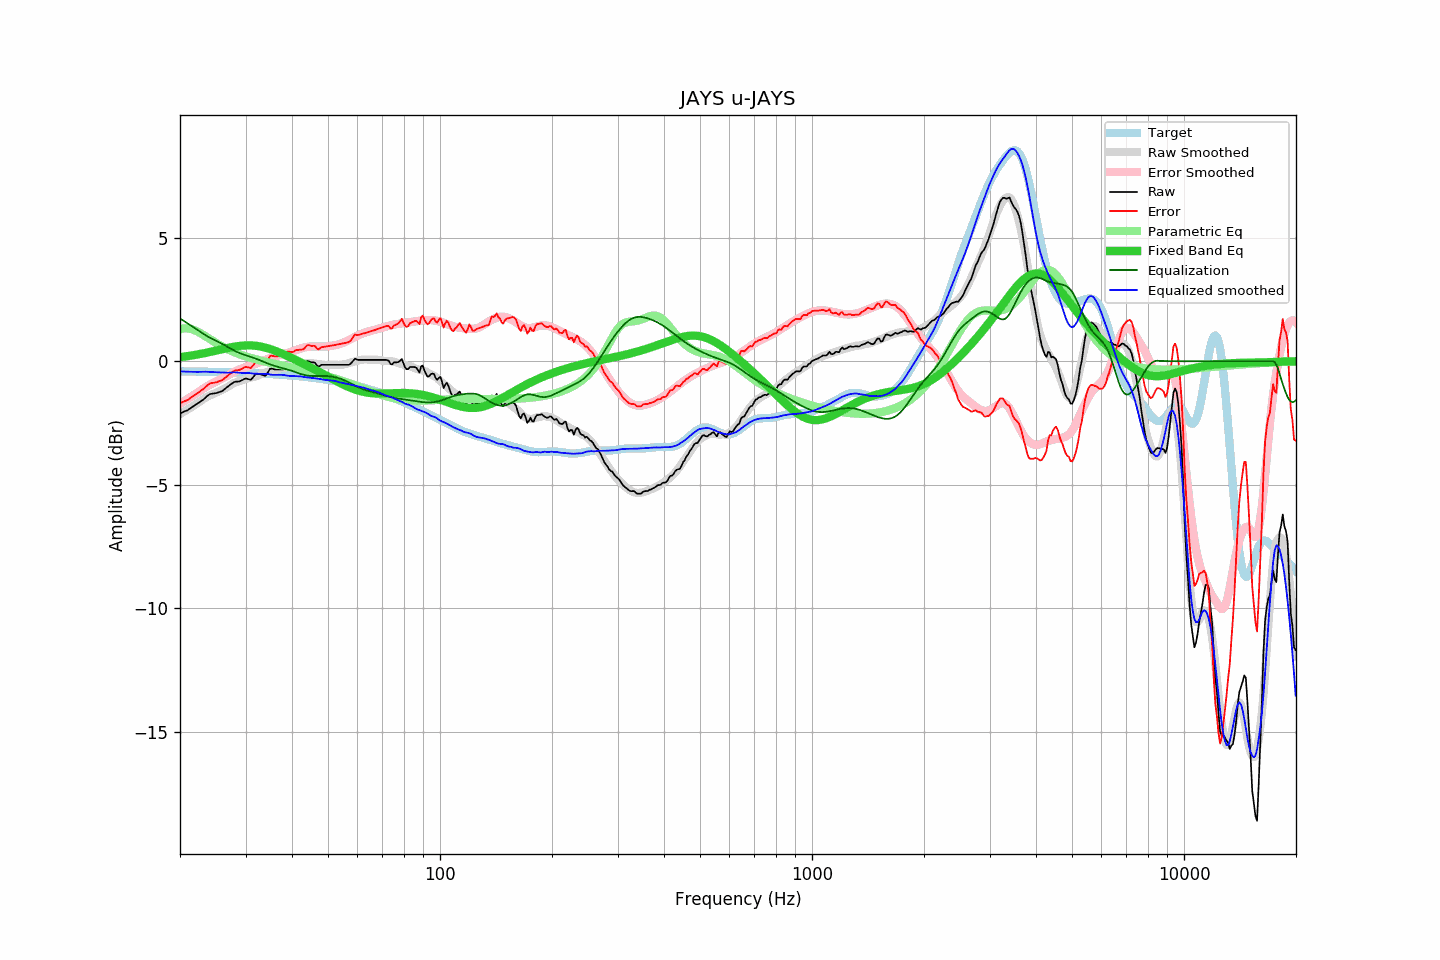

Source data for this figure (header and first rows):
frequency, raw, error, smoothed, error_smoothed, equalization, parametric_eq, equalized_raw, equalized_smoothed, target
20.00, -2.12, -1.71, -2.15, -1.73, 1.73, 0.16, -0.38, -0.41, -0.41
20.20, -2.09, -1.68, -2.11, -1.69, 1.69, 0.17, -0.40, -0.42, -0.41
20.40, -2.06, -1.64, -2.07, -1.65, 1.65, 0.18, -0.41, -0.42, -0.41
20.61, -2.03, -1.61, -2.03, -1.61, 1.61, 0.19, -0.42, -0.42, -0.41
20.81, -2.01, -1.59, -1.99, -1.56, 1.56, 0.20, -0.44, -0.42, -0.41
21.02, -1.98, -1.56, -1.95, -1.52, 1.52, 0.21, -0.45, -0.42, -0.41
21.23, -1.93, -1.51, -1.91, -1.48, 1.48, 0.22, -0.45, -0.43, -0.42
21.44, -1.89, -1.47, -1.87, -1.44, 1.44, 0.23, -0.45, -0.43, -0.42
21.66, -1.84, -1.42, -1.82, -1.39, 1.39, 0.24, -0.44, -0.43, -0.42
21.87, -1.80, -1.38, -1.78, -1.35, 1.35, 0.25, -0.44, -0.43, -0.42
22.09, -1.75, -1.33, -1.74, -1.31, 1.31, 0.26, -0.44, -0.43, -0.42
22.31, -1.71, -1.29, -1.70, -1.27, 1.27, 0.27, -0.44, -0.43, -0.42
22.54, -1.67, -1.25, -1.65, -1.22, 1.22, 0.29, -0.45, -0.43, -0.42
22.76, -1.62, -1.19, -1.60, -1.18, 1.18, 0.30, -0.44, -0.43, -0.42
22.99, -1.58, -1.15, -1.56, -1.13, 1.13, 0.31, -0.45, -0.43, -0.42
23.22, -1.53, -1.10, -1.51, -1.09, 1.09, 0.32, -0.44, -0.42, -0.43
23.45, -1.47, -1.04, -1.47, -1.05, 1.05, 0.34, -0.42, -0.42, -0.43
23.69, -1.41, -0.98, -1.44, -1.01, 1.01, 0.35, -0.40, -0.43, -0.43
23.92, -1.36, -0.93, -1.41, -0.97, 0.97, 0.37, -0.38, -0.43, -0.43
24.16, -1.33, -0.90, -1.37, -0.94, 0.94, 0.38, -0.39, -0.44, -0.43
24.40, -1.32, -0.88, -1.35, -0.90, 0.90, 0.39, -0.41, -0.44, -0.43
24.65, -1.31, -0.87, -1.32, -0.87, 0.87, 0.41, -0.43, -0.44, -0.43
24.89, -1.30, -0.86, -1.29, -0.84, 0.84, 0.42, -0.45, -0.45, -0.43
25.14, -1.29, -0.85, -1.26, -0.81, 0.81, 0.44, -0.48, -0.45, -0.44
25.39, -1.26, -0.82, -1.23, -0.78, 0.78, 0.45, -0.48, -0.45, -0.44
25.65, -1.24, -0.80, -1.20, -0.75, 0.75, 0.47, -0.49, -0.45, -0.44
25.91, -1.22, -0.78, -1.17, -0.71, 0.71, 0.48, -0.50, -0.46, -0.44
26.16, -1.18, -0.73, -1.13, -0.68, 0.68, 0.50, -0.50, -0.46, -0.44
26.43, -1.12, -0.67, -1.10, -0.64, 0.64, 0.51, -0.48, -0.46, -0.44
26.69, -1.07, -0.62, -1.07, -0.60, 0.60, 0.53, -0.46, -0.46, -0.45
26.96, -1.02, -0.57, -1.03, -0.57, 0.57, 0.54, -0.45, -0.46, -0.45
27.23, -0.97, -0.52, -0.99, -0.53, 0.53, 0.55, -0.44, -0.46, -0.45
27.50, -0.92, -0.46, -0.95, -0.49, 0.49, 0.57, -0.43, -0.46, -0.45
27.77, -0.88, -0.42, -0.90, -0.45, 0.45, 0.58, -0.42, -0.45, -0.45
28.05, -0.84, -0.38, -0.87, -0.42, 0.42, 0.59, -0.42, -0.45, -0.46
28.33, -0.83, -0.37, -0.84, -0.39, 0.39, 0.60, -0.44, -0.46, -0.46
28.62, -0.83, -0.37, -0.82, -0.36, 0.36, 0.61, -0.47, -0.46, -0.46
28.90, -0.82, -0.35, -0.80, -0.33, 0.33, 0.62, -0.48, -0.47, -0.46
29.19, -0.79, -0.32, -0.78, -0.31, 0.31, 0.63, -0.48, -0.47, -0.46
29.48, -0.76, -0.29, -0.76, -0.28, 0.28, 0.63, -0.47, -0.48, -0.47
29.78, -0.72, -0.25, -0.74, -0.26, 0.26, 0.64, -0.46, -0.48, -0.47
30.08, -0.70, -0.23, -0.72, -0.24, 0.24, 0.64, -0.46, -0.48, -0.47
30.38, -0.72, -0.24, -0.69, -0.22, 0.22, 0.64, -0.50, -0.48, -0.47
30.68, -0.74, -0.26, -0.68, -0.20, 0.20, 0.64, -0.54, -0.48, -0.48
30.99, -0.76, -0.28, -0.66, -0.18, 0.18, 0.64, -0.58, -0.49, -0.48
31.30, -0.69, -0.21, -0.65, -0.15, 0.15, 0.64, -0.53, -0.50, -0.48
31.61, -0.61, -0.12, -0.64, -0.13, 0.13, 0.63, -0.48, -0.51, -0.48
31.93, -0.53, -0.04, -0.62, -0.11, 0.11, 0.63, -0.42, -0.51, -0.49
32.24, -0.51, -0.02, -0.59, -0.08, 0.08, 0.62, -0.42, -0.51, -0.49
32.57, -0.52, -0.02, -0.57, -0.06, 0.06, 0.61, -0.46, -0.51, -0.49
32.89, -0.53, -0.03, -0.54, -0.03, 0.03, 0.60, -0.50, -0.51, -0.50
33.22, -0.55, -0.05, -0.52, -0.00, 0.00, 0.58, -0.54, -0.51, -0.50
33.55, -0.57, -0.06, -0.49, 0.02, -0.02, 0.57, -0.59, -0.51, -0.50
33.89, -0.60, -0.09, -0.46, 0.05, -0.05, 0.55, -0.65, -0.51, -0.51
34.23, -0.53, -0.02, -0.44, 0.08, -0.08, 0.53, -0.60, -0.51, -0.51
34.57, -0.42, 0.10, -0.42, 0.10, -0.10, 0.52, -0.52, -0.52, -0.51
34.92, -0.31, 0.21, -0.41, 0.13, -0.13, 0.49, -0.43, -0.54, -0.52
35.27, -0.30, 0.22, -0.40, 0.15, -0.15, 0.47, -0.44, -0.55, -0.52
35.62, -0.32, 0.21, -0.38, 0.17, -0.17, 0.45, -0.48, -0.55, -0.53
35.97, -0.34, 0.19, -0.36, 0.19, -0.19, 0.43, -0.53, -0.55, -0.53
... 635 more rows
